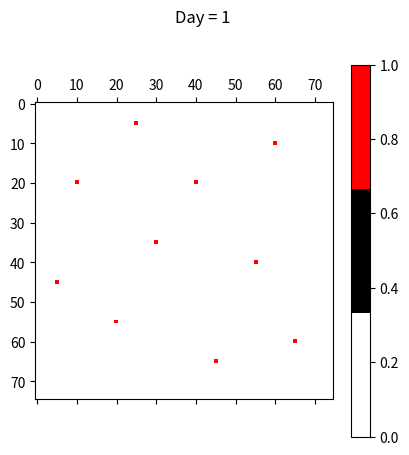

Here is the Python script that generated this plot: (Note: this script raises an exception after producing the figure.)
#!/usr/bin/env python
# coding: utf-8

# # SIRS Model (Epidemic Spread)
# 
# ### Author: Abhinna Sundar
# ### This program is based on Cellular Automata 

# ### Deterministic spreading (Moore neighbourhood)

# In[7]:


import matplotlib.pyplot as plt
import time
import sys
import numpy as np
from matplotlib import cm 
from matplotlib.colors import ListedColormap
import os
import random

cmap = ListedColormap(['w', 'k', 'r'])

def progressbar(it, prefix="", size=60, file=sys.stdout):
    count = len(it)
    def show(j):
        x = int(size*j/count)
        file.write("%s[%s%s] %i/%i\r" % (prefix, "#"*x, "."*(size-x), j, count))
        file.flush()        
    show(0)
    for i, item in enumerate(it):
        yield item
        show(i+1)
    file.write("\n")
    file.flush()

def create_world(n, q):
    world = np.zeros((n+2, n+2))
    forest = world[1:-1, 1:-1]
    forest[:, :] = np.random.choice([0,3,5], p=[0.5, 0.48, 0.02], size=(n, n))
    return world    
    
def Matrix(n):
    A= np.zeros((n,n), int)    # defining a matrix 
    
    # Boundary conditions
    for i in range(len(A)-1):
        A[0][i]=0
        A[n-1][i]=0
        A[i][0]=0
        A[i][n-1]=0

   # initial conditions
    A[60][65]=1
    A[55][20]=1
    A[10][60]=1
    A[35][30]=1
    A[5][25]=1
    A[65][45]=1
    A[40][55]=1
    A[20][40]=1
    A[45][5]=1
    A[20][10]=1
    return A

def Count_Infected(Arr):
    count=0
    for i in Arr:
        if i>0 and i<5:
            count+=1
    return count        

def sec_neighboursvalue(m, i, j):  #gives the value of neighbours (8 in total)
    return [m[x][y] for x in [i-2,i-1,i,i+1,i+2] for y in [j-2,j-1,j,j+1,j+2] if x in range(0,len(m)) and y in range(0,len(m[x])) and (x,y) != (i-2,j-2)  and (x,y) != (i-2,j-1) and (x,y) != (i-2,j+1) and (x,y) != (i-2,j+2) and (x,y) != (i-1,j-2) and (x,y) != (i-1,j) and (x,y) != (i-1,j+2) and (x,y) != (i,j-1) and (x,y) != (i,j) and (x,y) != (i,j+1) and (x,y) != (i+1,j-2) and (x,y) != (i+1,j) and (x,y) != (i+1,j+2) and (x,y) != (i+2,j-2) and (x,y) != (i+2,j-1) and (x,y) != (i+2,j+1) and (x,y) != (i+2,j+2) ]


def neighboursvalue(m, i, j):  #gives the value of neighbours (8 in total)
    return [m[x][y] for x in [i-1,i,i+1] for y in [j-1,j,j+1] if x in range(0,len(m)) and y in range(0,len(m[x])) and (x,y) != (i,j) and (x,y) != (i-1,j) and (x,y) != (i,j-1) and (x,y) != (i,j+1) and (x,y) != (i+1,j) ]

def SIRS(A, t_i, t_r): #input- matrix, t_i, t_r
    
    t_0 = t_i + t_r
    B= A.copy()
    k={1,2,3,4}
    for i in range(1, len(A)-1):
        for j in range(1, len(A)-1):
            
            if (((B[i][j]/t_0 - B[i][j]//t_0)==0)):
                n = set(sec_neighboursvalue(A,i,j)) 
                if (len(n.intersection(k))!=0):
                    B[i][j] = 1
                else:
                    B[i][j] = 0
            else:
                B[i][j]+=1           

    C = B.copy()        #creating copy of B matrix to impose conditions
    sus=[]
    ref=[]
    inf=[]
    
    for i in range(1, len(B)-1):
        for j in range(1, len(B)-1):
            if((B[i][j]/t_0 - B[i][j]//t_0)==0):        # Susceptible stage (t=0)
                C[i][j] =0
                sus.append(0)
            elif((B[i][j]/t_0 - B[i][j]//t_0)>0 and (B[i][j]/t_0 - B[i][j]//t_0) <= t_i/t_0):  # Infected stage (1<=t<=4)
                C[i][j] =2
                inf.append(2)
            elif((B[i][j]/t_0 - B[i][j]//t_0)>t_i/t_0 and (B[i][j]/t_0 - B[i][j]//t_0) <= t_i +t_r/t_0):   # Refractory stage (5<=t<=9)
                C[i][j] =1
                ref.append(1)

    tot_sus = len(sus)
    tot_ref = len(ref)
    tot_inf = len(inf)
                

    return B, C, tot_sus, tot_ref, tot_inf  


# In[14]:


A= Matrix(75)
t_i= 4
t_r= 9

plt.matshow(A, cmap=cmap)
plt.suptitle('Day = 1')
plt.colorbar()
save_results_to = 'D:/IISER Mohali Majors/Sem VIII/IDC 621 Modelling Complex Systems/Cellular Atomata/Plots/Rotated Von-Neumann/'
plt.savefig(save_results_to + 'Day 1.png', dpi = 300)
#plt.close()
plt.show()


# In[15]:


susceptible=[]
refractory=[]
infected=[]
for i in progressbar(range(100), "Computing: ", 50):
    
    plt.matshow(SIRS(A, t_i, t_r)[1] ,cmap=cmap)
    plt.colorbar()
    plt.suptitle('Day '+str(i+2))
    save_results_to = 'D:/IISER Mohali Majors/Sem VIII/IDC 621 Modelling Complex Systems/Cellular Atomata/Plots/Comparison/Deterministic/'
    plt.savefig(save_results_to + 'Day '+str(i+2)+'.png', dpi = 300)
    plt.close()

    A= SIRS(A, t_i, t_r)[0]
    susceptible.append(SIRS(A, t_i, t_r)[2])
    refractory.append(SIRS(A, t_i, t_r)[3])
    infected.append(SIRS(A, t_i, t_r)[4])
#    plt.close()
    
    time.sleep(0.1)


# In[16]:


days= np.linspace(1, len(infected), len(infected))
plt.suptitle('Frequency of Individuals with Time (in days)')
plt.ylabel('No. of Individuals')
plt.xlabel('Time (in days)')
plt.plot(days, susceptible, color='b')
plt.plot(days, refractory, color='g')
plt.plot(days, infected, color='r')
plt.legend(['susceptible','refractory','infected'])
save_results_to = 'D:/IISER Mohali Majors/Sem VIII/IDC 621 Modelling Complex Systems/Cellular Atomata/Plots/Comparison/Deterministic/'
plt.savefig(save_results_to + 'Deterministic_Plot.png', dpi = 300)
#plt.close()
plt.show()


# ### Probabilistic spreading 

# In[40]:


import matplotlib.pyplot as plt
import time
import sys
import numpy as np
from matplotlib import cm 
from matplotlib.colors import ListedColormap
import random
import os

cmap = ListedColormap(['w', 'k', 'r'])

def progressbar(it, prefix="", size=60, file=sys.stdout):
    count = len(it)
    def show(j):
        x = int(size*j/count)
        file.write("%s[%s%s] %i/%i\r" % (prefix, "#"*x, "."*(size-x), j, count))
        file.flush()        
    show(0)
    for i, item in enumerate(it):
        yield item
        show(i+1)
    file.write("\n")
    file.flush()

def removeDuplicates(lst): 
      
    return [t for t in (set(tuple(i) for i in lst))]

def random_neighbours(i,j):
    m = indexes(i,j)
    k = random.randint(1,8)
    sampling = random.choices(m,k=k)
    unique=removeDuplicates(sampling)
#np.random.choice(m, 3, p=[0.125, 0.125, 0.125, 0.125, 0.125, 0.125, 0.125, 0.125])
    return(unique)  
    
def Matrix(n):
    A= np.zeros((n,n), int)    # defining a matrix 
    
    # Boundary conditions
    for i in range(len(A)-1):
        A[0][i]=0
        A[n-1][i]=0
        A[i][0]=0
        A[i][n-1]=0

   # initial conditions
    A[60][65]=1
    A[55][20]=1
    A[10][60]=1
    A[35][30]=1
    A[5][25]=1
    A[65][45]=1
    A[40][55]=1
    A[20][40]=1
    A[45][5]=1
    A[20][10]=1
    return A

def Count_Infected(Arr):
    count=0
    for i in Arr:
        if i>0 and i<5:
            count+=1
    return count        


def neighboursvalue(m, i, j):  #gives the value of neighbours (8 in total)
    return [m[x][y] for x in [i-1,i,i+1] for y in [j-1,j,j+1] if x in range(0,len(m)) and y in range(0,len(m[x])) and (x,y) != (i,j) and (x,y) != (i-1,j) and (x,y) != (i,j-1) and (x,y) != (i,j+1) and (x,y) != (i+1,j)]

def SIRS(A, t_i, t_r): #input- matrix, t_i, t_r
    
    t_0 = t_i + t_r
    B= A.copy()
    k={1,2,3,4}
    for i in range(1, len(A)-1):
        for j in range(1, len(A)-1):
            
            if (((B[i][j]/t_0 - B[i][j]//t_0)==0)):
                n = set(neighboursvalue(A,i,j)) 
                if (len(n.intersection(k))!=0):
                    inf_count = len([k for k in neighboursvalue(A,i,j) if (k <5 and k>0)])
                    rand= random.randint(1,4)
                    if (inf_count>=rand):
                        B[i][j] = 1
                else:
                    B[i][j] = 0
            else:
                B[i][j]+=1           

    C = B.copy()        #creating copy of B matrix to impose conditions
    sus=[]
    ref=[]
    inf=[]
    
    for i in range(1, len(B)-1):
        for j in range(1, len(B)-1):
            if((B[i][j]/t_0 - B[i][j]//t_0)==0):        # Susceptible stage (t=0)
                C[i][j] =0
                sus.append(0)
            elif((B[i][j]/t_0 - B[i][j]//t_0)>0 and (B[i][j]/t_0 - B[i][j]//t_0) <= t_i/t_0):  # Infected stage (1<=t<=4)
                C[i][j] =2
                inf.append(2)
            elif((B[i][j]/t_0 - B[i][j]//t_0)>t_i/t_0 and (B[i][j]/t_0 - B[i][j]//t_0) <= t_i +t_r/t_0):   # Refractory stage (5<=t<=9)
                C[i][j] =1
                ref.append(1)

    tot_sus = len(sus)
    tot_ref = len(ref)
    tot_inf = len(inf)
                

    return B, C, tot_sus, tot_ref, tot_inf  


# In[43]:


A= Matrix(75)
t_i= 4
t_r= 9

plt.matshow(A, cmap=cmap)
plt.suptitle('Day = 1')
plt.colorbar()
save_results_to = 'D:/IISER Mohali Majors/Sem VIII/IDC 621 Modelling Complex Systems/Cellular Atomata/Plots/Rotated Von-neumann/Probabilistic/'
plt.savefig(save_results_to + 'Day 1.png', dpi = 300)
#plt.close()
plt.show()


# In[44]:


susceptible=[]
refractory=[]
infected=[]
for i in progressbar(range(100), "Computing: ", 50):
    
    plt.matshow(SIRS(A, t_i, t_r)[1] ,cmap=cmap)
    plt.colorbar()
    plt.suptitle('Day '+str(i+2))
    save_results_to = 'D:/IISER Mohali Majors/Sem VIII/IDC 621 Modelling Complex Systems/Cellular Atomata/Plots/Rotated Von-neumann/Probabilistic/'
    plt.savefig(save_results_to + 'Day '+str(i+2)+'.png', dpi = 300)
    plt.close()

    A= SIRS(A, t_i, t_r)[0]
    susceptible.append(SIRS(A, t_i, t_r)[2])
    refractory.append(SIRS(A, t_i, t_r)[3])
    infected.append(SIRS(A, t_i, t_r)[4])
    
    time.sleep(0.1)


# In[45]:


days= np.linspace(1, len(infected), len(infected))
plt.suptitle('Frequency of Individuals with Time (in days)')
plt.ylabel('No. of Individuals')
plt.xlabel('Time (in days)')
plt.plot(days, susceptible, color='b')
plt.plot(days, refractory, color='g')
plt.plot(days, infected, color='r')
plt.legend(['susceptible','refractory','infected'])
save_results_to = 'D:/IISER Mohali Majors/Sem VIII/IDC 621 Modelling Complex Systems/Cellular Atomata/Plots/Rotated Von-neumann/Probabilistic/'
plt.savefig(save_results_to + 'Probabilistic_Plot.png', dpi = 300)
#plt.close()
plt.show()


# In[130]:


#def indexes(row,col):
X=10
Y=10

def indexes(x,y):
    X=10
    Y=10
    neighbors = lambda x, y : [(x2, y2) for x2 in range(x-1, x+2)
                               for y2 in range(y-1, y+2)
                               if (-1 < x <= X and
                                   -1 < y <= Y and
                                   (x != x2 or y != y2) and
                                   (0 <= x2 <= X) and
                                   (0 <= y2 <= Y))]
    return(neighbors(x,y))


# In[272]:


def removeDuplicates(lst): 
      
    return [t for t in (set(tuple(i) for i in lst))]

def random_neighbours(i,j):
    m = indexes(i,j)
    k = random.randint(1,8)
    sampling = random.choices(m,k=k)
    unique=removeDuplicates(sampling)
#np.random.choice(m, 3, p=[0.125, 0.125, 0.125, 0.125, 0.125, 0.125, 0.125, 0.125])
    return(unique)

ind = random_neighbours(5,6)
for values in ind:
    print(values, '\t', [values[0],values[1]])


# In[269]:


for i in range(5):
    print(random_neighbours(1,1))


# In[285]:


random.randint(1,8)


# ### Nearest neighbour Moore and second nearest neighbour Van-Neumann comparison (8 neighbours)

# In[34]:


import matplotlib.pyplot as plt
import time
import sys
import numpy as np
from matplotlib import cm 
from matplotlib.colors import ListedColormap
import random
import os

cmap = ListedColormap(['w', 'k', 'r'])

def progressbar(it, prefix="", size=60, file=sys.stdout):
    count = len(it)
    def show(j):
        x = int(size*j/count)
        file.write("%s[%s%s] %i/%i\r" % (prefix, "#"*x, "."*(size-x), j, count))
        file.flush()        
    show(0)
    for i, item in enumerate(it):
        yield item
        show(i+1)
    file.write("\n")
    file.flush()

def removeDuplicates(lst): 
      
    return [t for t in (set(tuple(i) for i in lst))]

def random_neighbours(i,j):
    m = indexes(i,j)
    k = random.randint(1,8)
    sampling = random.choices(m,k=k)
    unique=removeDuplicates(sampling)
#np.random.choice(m, 3, p=[0.125, 0.125, 0.125, 0.125, 0.125, 0.125, 0.125, 0.125])
    return(unique)  
    
def Matrix(n):
    A= np.zeros((n,n), int)    # defining a matrix 
    
    # Boundary conditions
    for i in range(len(A)-1):
        A[0][i]=0
        A[n-1][i]=0
        A[i][0]=0
        A[i][n-1]=0

   # initial conditions
    A[60][65]=1
    A[55][20]=1
    A[10][60]=1
    A[35][30]=1
    A[5][25]=1
    A[65][45]=1
    A[40][55]=1
    A[20][40]=1
    A[45][5]=1
    A[20][10]=1

    return A

def Count_Infected(Arr):
    count=0
    for i in Arr:
        if i>0 and i<5:
            count+=1
    return count        


def sec_neighboursvalue(m, i, j):  #gives the value of neighbours (8 in total)
    return [m[x][y] for x in [i-2,i-1,i,i+1,i+2] for y in [j-2,j-1,j,j+1,j+2] if x in range(0,len(m)) and y in range(0,len(m[x])) and (x,y) != (i-2,j-2)  and (x,y) != (i-2,j-1) and (x,y) != (i-2,j+1) and (x,y) != (i-2,j+2) and (x,y) != (i-1,j-2) and (x,y) != (i-1,j) and (x,y) != (i-1,j+2) and (x,y) != (i,j-1) and (x,y) != (i,j) and (x,y) != (i,j+1) and (x,y) != (i+1,j-2) and (x,y) != (i+1,j) and (x,y) != (i+1,j+2) and (x,y) != (i+2,j-2) and (x,y) != (i+2,j-1) and (x,y) != (i+2,j+1) and (x,y) != (i+2,j+2) ]

def SIRS(A, t_i, t_r): #input- matrix, t_i, t_r
    
    t_0 = t_i + t_r
    B= A.copy()
    k={1,2,3,4}
    for i in range(1, len(A)-1):
        for j in range(1, len(A)-1):
            
            if (((B[i][j]/t_0 - B[i][j]//t_0)==0)):
                n = set(sec_neighboursvalue(A,i,j)) 
                if (len(n.intersection(k))!=0):
                    inf_count = len([k for k in sec_neighboursvalue(A,i,j) if (k <5 and k>0)])
                    rand= random.randint(1,8)
                    if (inf_count>=rand):
                    #if len(neighboursvalue)
                        B[i][j] = 1
                else:
                    B[i][j] = 0
            else:
                B[i][j]+=1           

    C = B.copy()        #creating copy of B matrix to impose conditions
    sus=[]
    ref=[]
    inf=[]
    
    for i in range(1, len(B)-1):
        for j in range(1, len(B)-1):
            if((B[i][j]/t_0 - B[i][j]//t_0)==0):        # Susceptible stage (t=0)
                C[i][j] =0
                sus.append(0)
            elif((B[i][j]/t_0 - B[i][j]//t_0)>0 and (B[i][j]/t_0 - B[i][j]//t_0) <= t_i/t_0):  # Infected stage (1<=t<=4)
                C[i][j] =2
                inf.append(2)
            elif((B[i][j]/t_0 - B[i][j]//t_0)>t_i/t_0 and (B[i][j]/t_0 - B[i][j]//t_0) <= t_i +t_r/t_0):   # Refractory stage (5<=t<=9)
                C[i][j] =1
                ref.append(1)

    tot_sus = len(sus)
    tot_ref = len(ref)
    tot_inf = len(inf)
                

    return B, C, tot_sus, tot_ref, tot_inf  


# In[37]:


A= Matrix(75)
t_i= 4
t_r= 9

plt.matshow(A, cmap=cmap)
plt.suptitle('Day = 1')
plt.colorbar()
save_results_to = 'D:/IISER Mohali Majors/Sem VIII/IDC 621 Modelling Complex Systems/Cellular Atomata/Plots/2nd order VN/Probabilistic/'
plt.savefig(save_results_to + 'V_Day 1.png', dpi = 300)
#plt.close()
plt.show()


# In[38]:


susceptible=[]
refractory=[]
infected=[]
for i in progressbar(range(100), "Computing: ", 50):
    
    plt.matshow(SIRS(A, t_i, t_r)[1] ,cmap=cmap)
    plt.colorbar()
    plt.suptitle('Day '+str(i+2))
    save_results_to = 'D:/IISER Mohali Majors/Sem VIII/IDC 621 Modelling Complex Systems/Cellular Atomata/Plots/2nd order VN/Probabilistic/'
    plt.savefig(save_results_to + 'V_Day '+str(i+2)+'.png', dpi = 300)
#    plt.close()

    A= SIRS(A, t_i, t_r)[0]
    susceptible.append(SIRS(A, t_i, t_r)[2])
    refractory.append(SIRS(A, t_i, t_r)[3])
    infected.append(SIRS(A, t_i, t_r)[4])
    
    time.sleep(0.1)


# In[39]:


days= np.linspace(1, len(infected), len(infected))
plt.suptitle('Frequency of Individuals with Time (in days)')
plt.ylabel('No. of Individuals')
plt.xlabel('Time (in days)')
plt.plot(days, susceptible, color='b')
plt.plot(days, refractory, color='g')
plt.plot(days, infected, color='r')
plt.legend(['susceptible','refractory','infected'])
save_results_to = 'D:/IISER Mohali Majors/Sem VIII/IDC 621 Modelling Complex Systems/Cellular Atomata/Plots/2nd order VN/Probabilistic/'
plt.savefig(save_results_to + 'V_Probabilistic_Plot.png', dpi = 300)
#plt.close()
plt.show()

